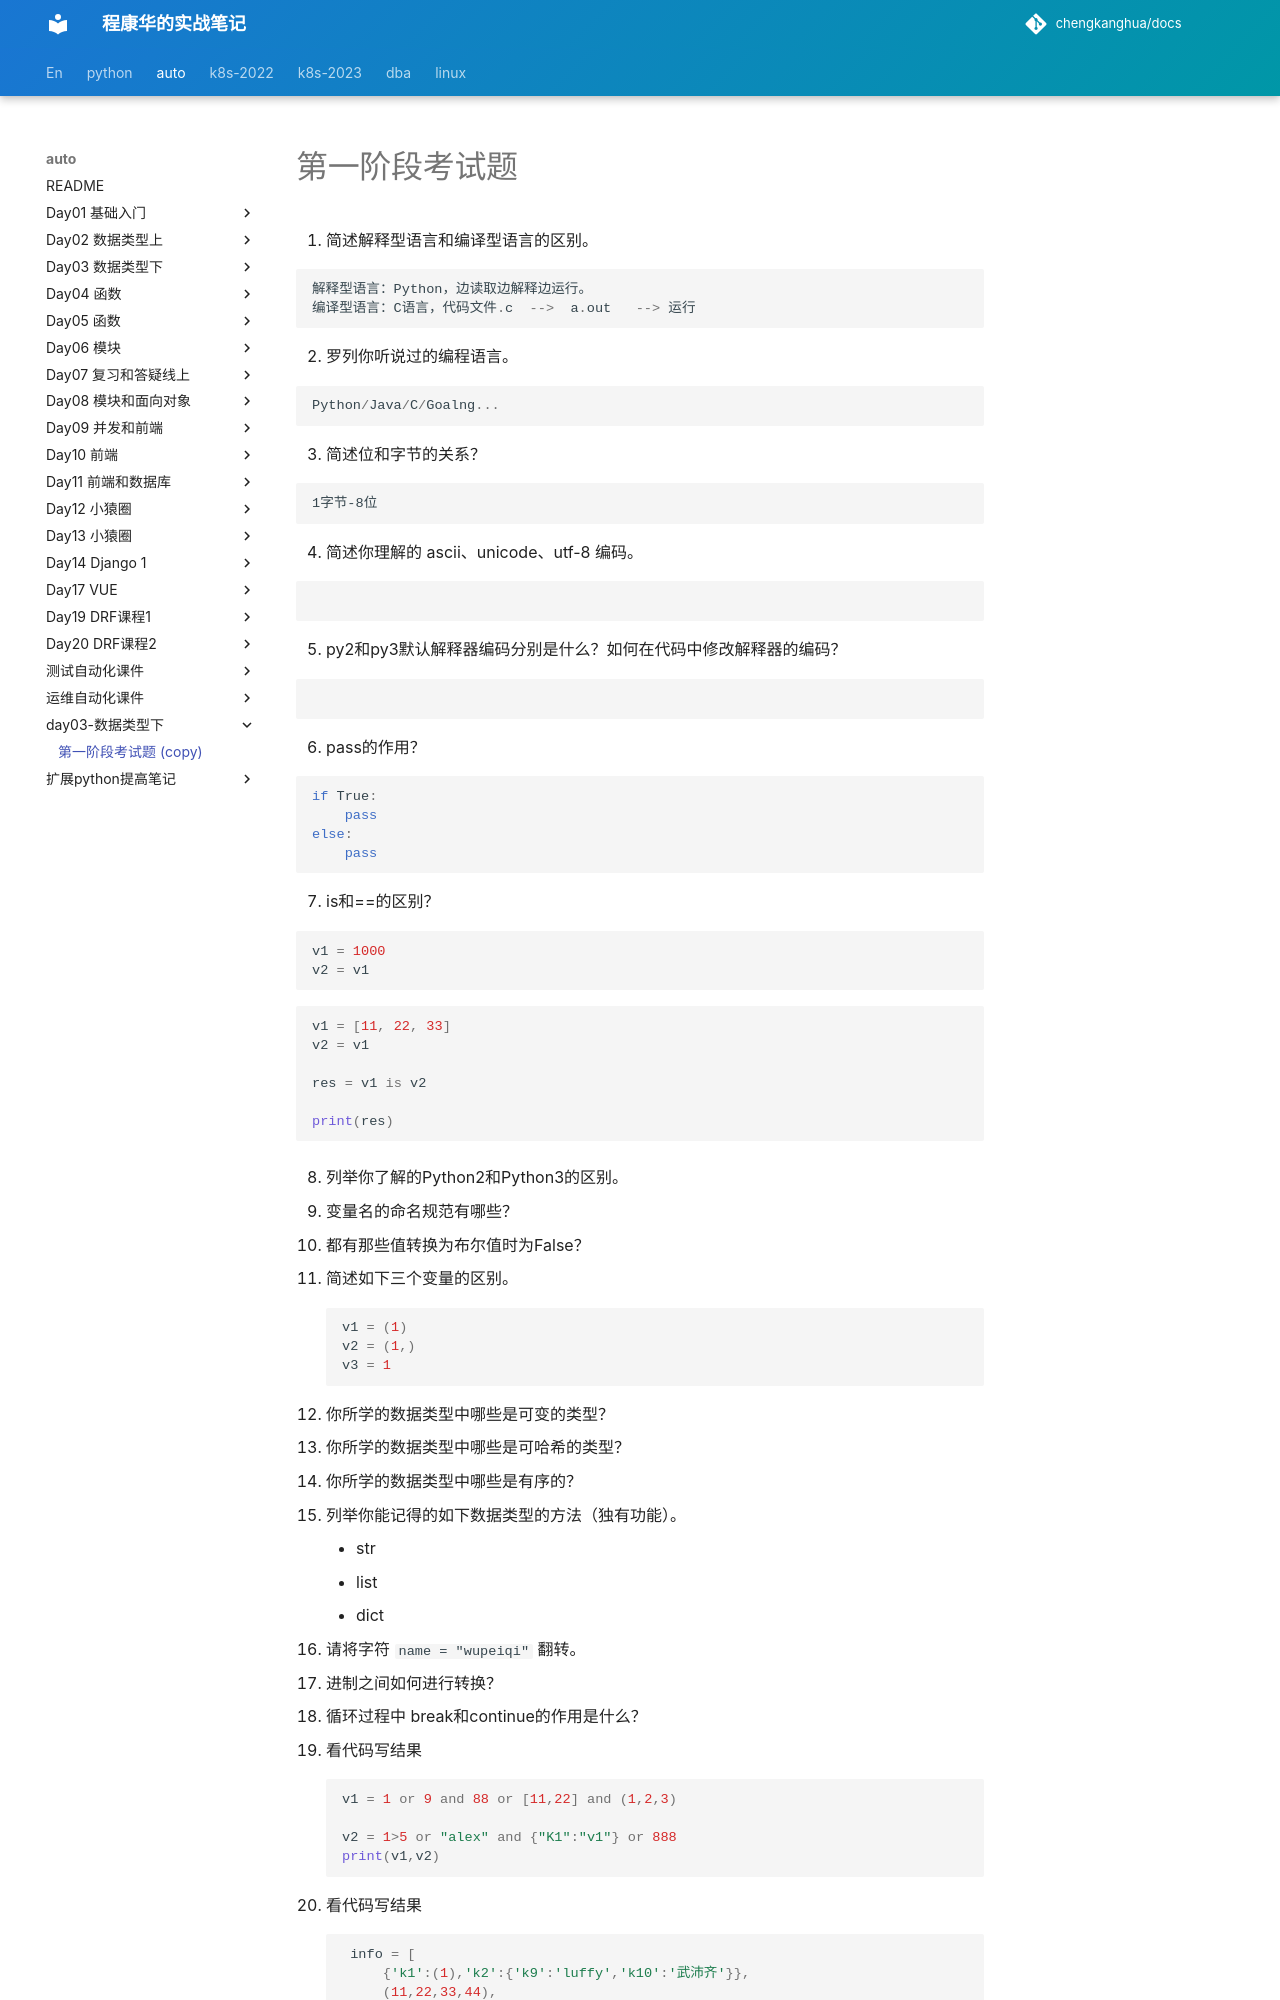

repository: chengkanghua/docs · page: auto/day03-数据类型下/第一阶段考试题 (copy).html · generator: mkdocs

# 第一阶段考试题

1. 简述解释型语言和编译型语言的区别。

   ```python
   解释型语言：Python，边读取边解释边运行。
   编译型语言：C语言，代码文件.c  -->  a.out   --> 运行
   ```

2. 罗列你听说过的编程语言。

   ```python
   Python/Java/C/Goalng...
   ```

3. 简述位和字节的关系？

   ```
   1字节-8位
   ```

4. 简述你理解的 ascii、unicode、utf-8 编码。

   ```python
   
   ```

5. py2和py3默认解释器编码分别是什么？如何在代码中修改解释器的编码？

   ```python
   
   ```

6. pass的作用？

   ```python
   if True:
       pass
   else:
       pass
   ```

7. is和==的区别？

   ```python
   v1 = 1000
   v2 = v1
   ```

   ```python
   v1 = [11, 22, 33]
   v2 = v1
   
   res = v1 is v2
   
   print(res)
   ```

8. 列举你了解的Python2和Python3的区别。

9. 变量名的命名规范有哪些？

10. 都有那些值转换为布尔值时为False？

11. 简述如下三个变量的区别。

    ```python
    v1 = (1)
    v2 = (1,)
    v3 = 1
    ```

12. 你所学的数据类型中哪些是可变的类型？

13. 你所学的数据类型中哪些是可哈希的类型？

14. 你所学的数据类型中哪些是有序的？

15. 列举你能记得的如下数据类型的方法（独有功能）。

    - str
    - list
    - dict

16. 请将字符 `name = "wupeiqi"` 翻转。

17. 进制之间如何进行转换？

18. 循环过程中 break和continue的作用是什么？

19. 看代码写结果

    ```python
    v1 = 1 or 9 and 88 or [11,22] and (1,2,3)
    
    v2 = 1>5 or "alex" and {"K1":"v1"} or 888	   
    print(v1,v2)
    ```
    
20. 看代码写结果

    ```python
     info = [ 
         {'k1':(1),'k2':{'k9':'luffy','k10':'武沛齐'}}, 
         (11,22,33,44),
         {199,2,3,4,5},
         True, 
         ['李杰','alex', { 'extra': ("alex",[18,20],'eric') } ]
    ]
    
    ```

    - 利用索引获取 "luffy" 

      ```python
      info[0]["k2"]["k9"]
      ```

    - 利用索引获取 44

    - 删除k10对应的键值对

      ```python
      del info[0]["k2"]["k10"]
      ```

    - 在 `{ 'extra': ("alex",[18,20],'eric') }` 字典中添加一个键值对 `"name":"武沛齐"`
